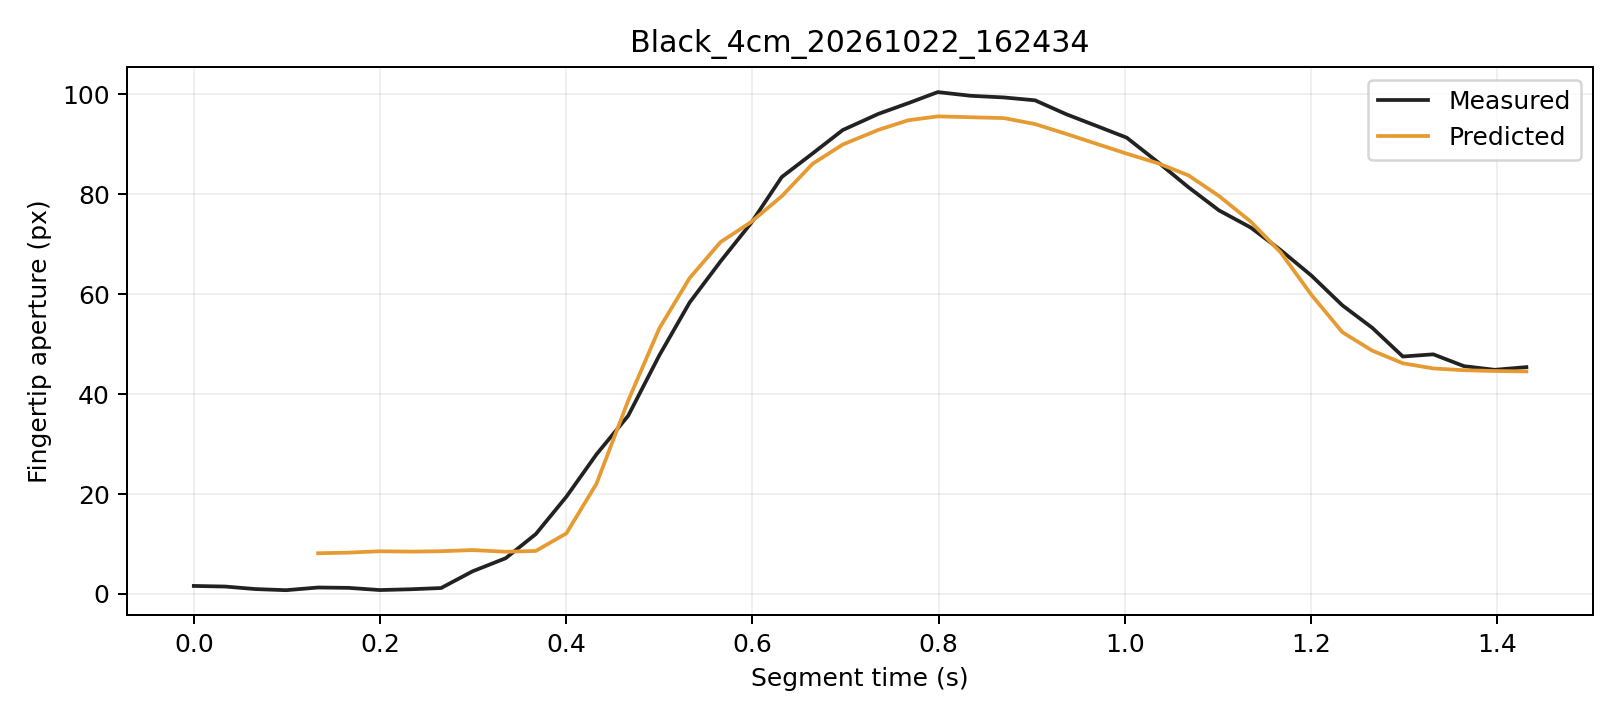

Data behind this chart, as committed beside it:
trial, segment_frame, frame, time_s, distance_px, actual_aperture_px, predicted_window5_px, phase, status
Black_4cm_20261022_162434, 0, 2791, 0.0, 246.7, 1.6, , Initial, window_not_ready
Black_4cm_20261022_162434, 1, 2792, 0.03376, 246.6, 1.48, , Initial, window_not_ready
Black_4cm_20261022_162434, 2, 2793, 0.06614, 246.8, 0.9748, , Initial, window_not_ready
Black_4cm_20261022_162434, 3, 2794, 0.09907, 246.8, 0.7491, , Initial, window_not_ready
Black_4cm_20261022_162434, 4, 2795, 0.1335, 246.7, 1.288, 8.142, Initial, ready
Black_4cm_20261022_162434, 5, 2796, 0.1664, 246.4, 1.216, 8.274, Initial, ready
Black_4cm_20261022_162434, 6, 2797, 0.1998, 246.2, 0.7773, 8.54, Initial, ready
Black_4cm_20261022_162434, 7, 2798, 0.2335, 246.2, 0.9393, 8.468, Initial, ready
Black_4cm_20261022_162434, 8, 2799, 0.2656, 245.9, 1.184, 8.551, Initial, ready
Black_4cm_20261022_162434, 9, 2800, 0.2994, 245.5, 4.533, 8.782, Initial, ready
Black_4cm_20261022_162434, 10, 2801, 0.335, 245.8, 7.152, 8.445, Initial, ready
Black_4cm_20261022_162434, 11, 2802, 0.3673, 245.4, 11.98, 8.605, Initial, ready
Black_4cm_20261022_162434, 12, 2803, 0.4001, 242.8, 19.46, 12.12, Grasping, ready
Black_4cm_20261022_162434, 13, 2804, 0.4325, 238.7, 27.94, 22.06, Grasping, ready
Black_4cm_20261022_162434, 14, 2805, 0.4665, 232.5, 35.66, 38.67, Grasping, ready
Black_4cm_20261022_162434, 15, 2806, 0.5, 224.8, 47.75, 53.16, Grasping, ready
Black_4cm_20261022_162434, 16, 2807, 0.5325, 217, 58.33, 63.22, Grasping, ready
Black_4cm_20261022_162434, 17, 2808, 0.5657, 209, 66.56, 70.43, Grasping, ready
Black_4cm_20261022_162434, 18, 2809, 0.5983, 201.5, 74.18, 74.42, Grasping, ready
Black_4cm_20261022_162434, 19, 2810, 0.6315, 192.1, 83.46, 79.62, Grasping, ready
Black_4cm_20261022_162434, 20, 2811, 0.6645, 182, 88.16, 86.1, Grasping, ready
Black_4cm_20261022_162434, 21, 2812, 0.697, 171.7, 92.86, 89.96, Grasping, ready
Black_4cm_20261022_162434, 22, 2813, 0.7353, 161.8, 96.1, 92.9, Grasping, ready
Black_4cm_20261022_162434, 23, 2814, 0.7673, 150.6, 98.24, 94.81, Grasping, ready
Black_4cm_20261022_162434, 24, 2815, 0.799, 138.1, 100.5, 95.6, Grasping, ready
Black_4cm_20261022_162434, 25, 2816, 0.8346, 124.2, 99.72, 95.42, Grasping, ready
Black_4cm_20261022_162434, 26, 2817, 0.8701, 110.7, 99.38, 95.25, Grasping, ready
Black_4cm_20261022_162434, 27, 2818, 0.9035, 97.18, 98.81, 94.05, Grasping, ready
Black_4cm_20261022_162434, 28, 2819, 0.9372, 84.77, 96.01, 92.08, Grasping, ready
Black_4cm_20261022_162434, 29, 2820, 0.9701, 72.01, 93.65, 90.07, Grasping, ready
Black_4cm_20261022_162434, 30, 2821, 1.002, 60.07, 91.33, 88.14, Grasping, ready
Black_4cm_20261022_162434, 31, 2822, 1.036, 49.33, 86.35, 86.19, Grasping, ready
Black_4cm_20261022_162434, 32, 2823, 1.068, 39.01, 81.41, 83.79, Grasping, ready
Black_4cm_20261022_162434, 33, 2824, 1.101, 30.34, 76.79, 79.68, Grasping, ready
Black_4cm_20261022_162434, 34, 2825, 1.135, 22.71, 73.34, 74.52, Grasping, ready
Black_4cm_20261022_162434, 35, 2826, 1.167, 15.07, 68.8, 68.33, Grasping, ready
Black_4cm_20261022_162434, 36, 2827, 1.2, 10.08, 63.75, 59.9, Grasping, ready
Black_4cm_20261022_162434, 37, 2828, 1.234, 5.021, 57.77, 52.38, Grasping, ready
Black_4cm_20261022_162434, 38, 2829, 1.266, 2.565, 53.27, 48.7, Grasping, ready
Black_4cm_20261022_162434, 39, 2830, 1.299, 0.3259, 47.52, 46.17, Hold, ready
Black_4cm_20261022_162434, 40, 2831, 1.331, 0.2406, 47.96, 45.14, Hold, ready
Black_4cm_20261022_162434, 41, 2832, 1.364, 1.335, 45.6, 44.78, Hold, ready
Black_4cm_20261022_162434, 42, 2833, 1.397, 1.355, 44.86, 44.63, Hold, ready
Black_4cm_20261022_162434, 43, 2834, 1.431, 1.148, 45.4, 44.54, Hold, ready
